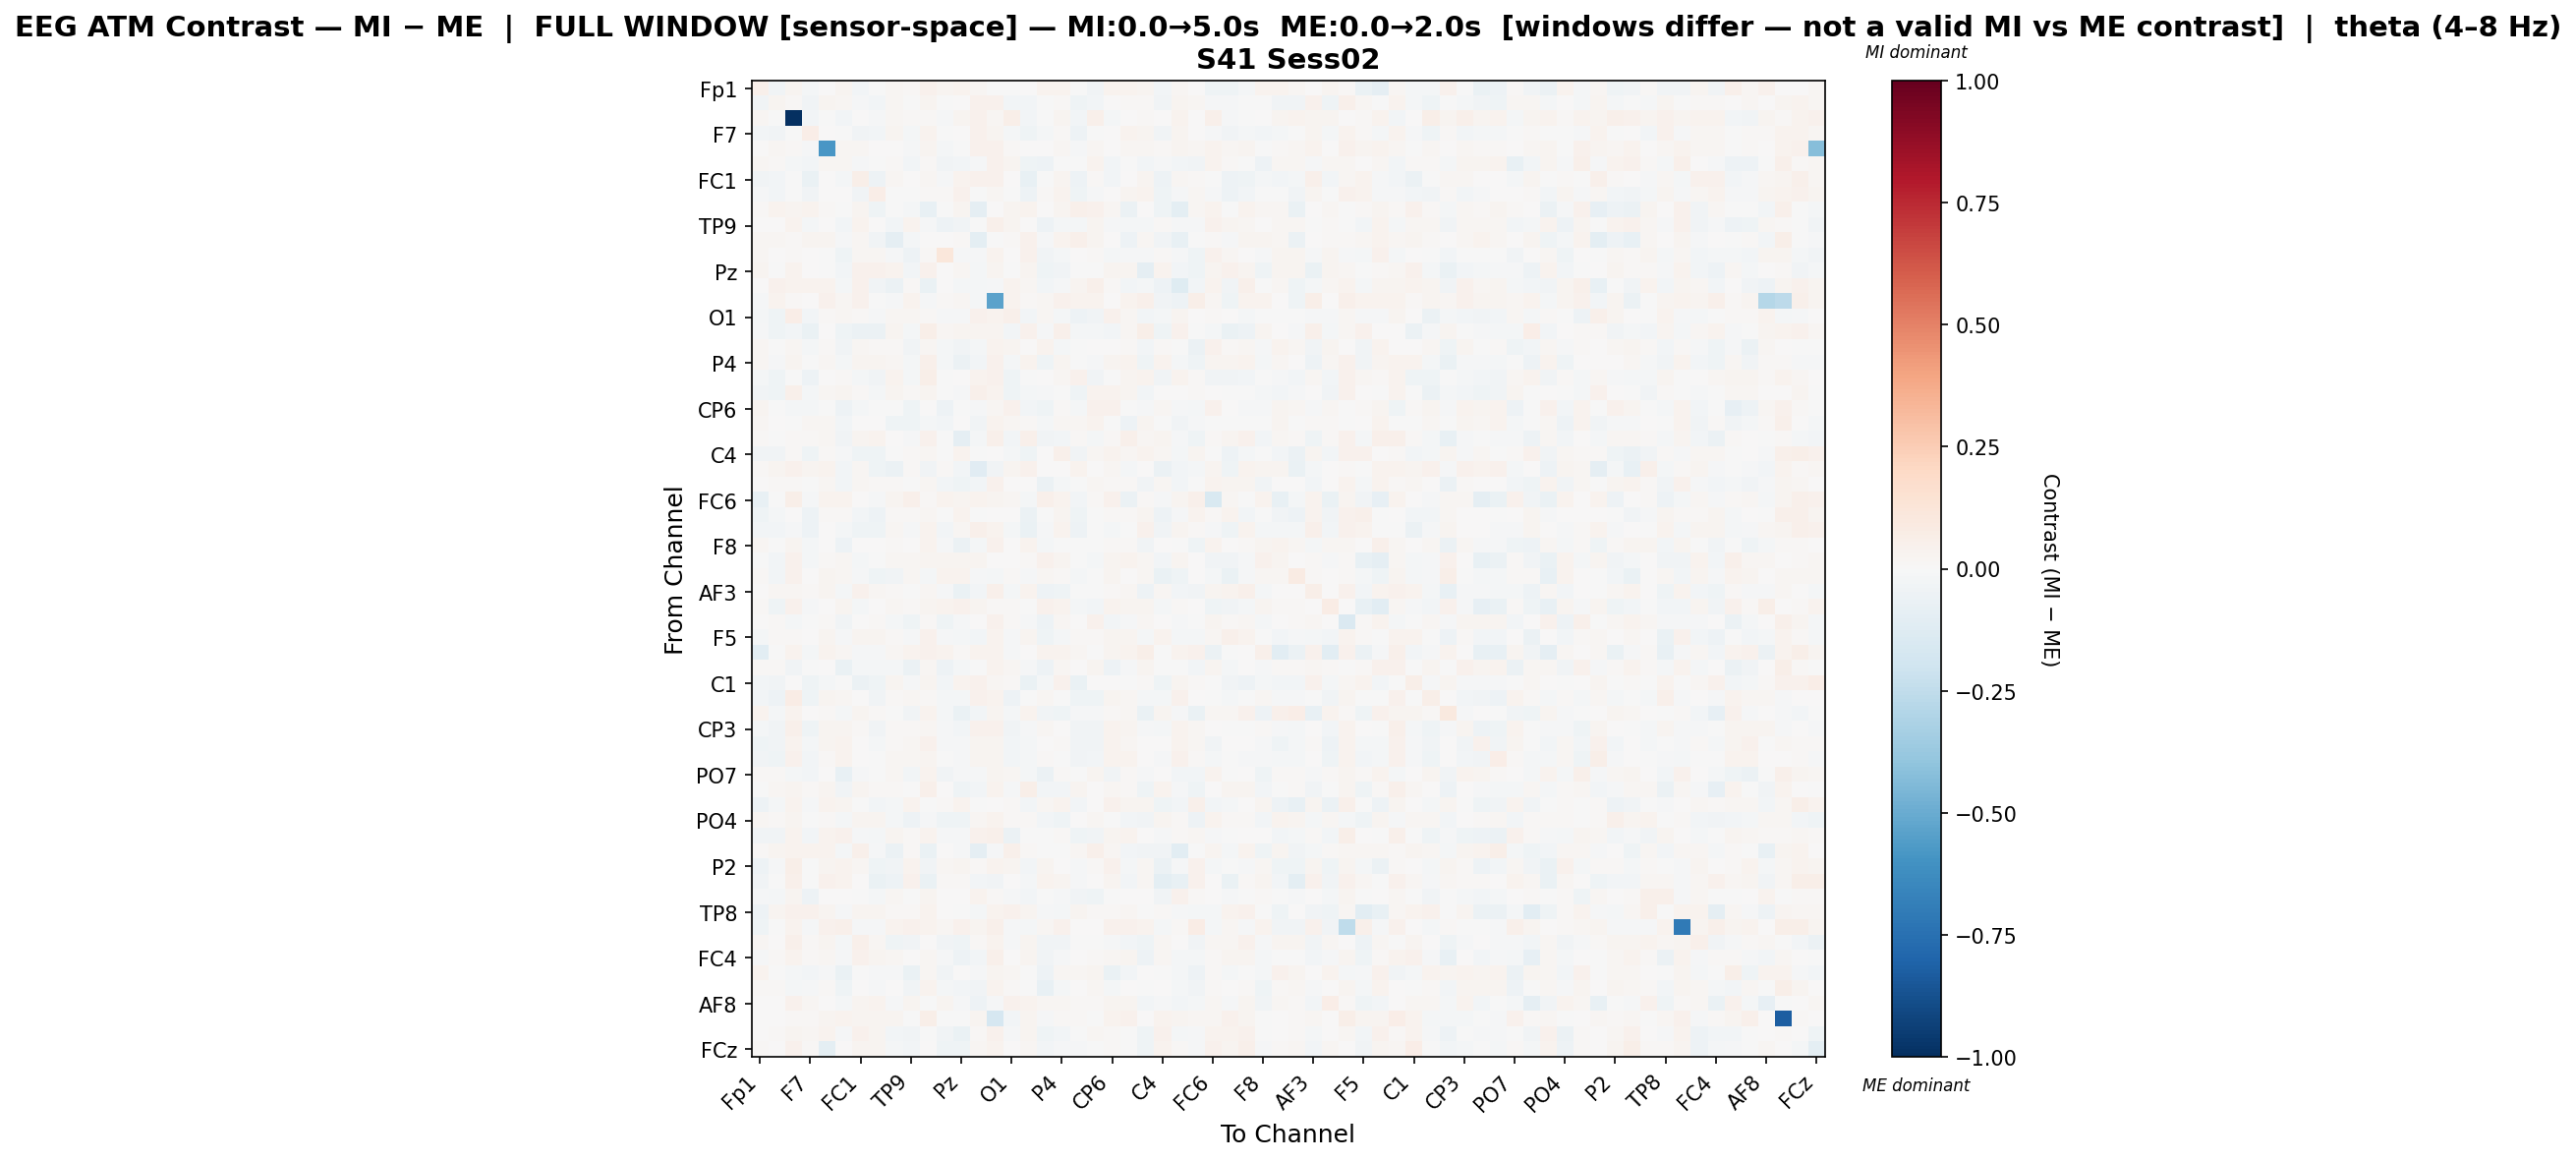

Source data for this figure (header and first rows):
, Fp1, Fz, F3, F7, FT9, FC5, FC1, C3, T7, TP9, CP5, CP1, Pz, P3, P7, O1, Oz, O2, P4, P8, TP10, CP6, CP2
Fp1, 0.05094, -0.03685, 0.02654, -0.02044, 0.003835, 0.02433, -0.02636, -0.00254, 0.01585, 0.01095, 0.03978, 0.0251, 0.03303, 0.01876, -0.004517, -0.002637, 0.005392, 0.03651, 0.03771, -0.00632, -0.03233, 0.03688, 0.03715
Fz, -0.03894, 0.02882, 0.01407, -0.03808, 0.02692, 0.02216, -0.008189, -0.02587, 0.02139, -0.0009384, 0.02352, -0.007592, 0.001522, 0.0443, 0.04022, -0.02927, -0.0302, -0.001733, 0.008627, -0.04445, -0.02954, 0.007169, 0.01214
F3, 0.01563, -0.0007451, -1.0, -0.02795, -0.001885, -0.02664, 0.004445, -0.0131, 0.01713, 0.008631, 0.01446, -0.01439, 0.02668, 0.03987, 0.02068, 0.0611, -0.02944, -0.0002144, 0.02859, -0.02748, 0.05267, -0.02341, 0.002166
F7, -0.0261, -0.03331, -0.003245, 0.06981, 0.003167, -0.007643, -0.03667, -0.02879, 0.02617, -0.02132, 0.03574, -0.005853, 0.007808, 0.04257, 0.02385, -0.01875, -0.04402, -0.01869, 0.01119, -0.04733, -0.003861, 0.0002005, 0.03597
FT9, 0.002092, 0.01704, 0.008473, -0.008787, -0.5809, 0.02329, 0.02004, 0.006523, 0.007416, -0.008316, 0.02685, -0.01964, -0.004026, 0.03964, 0.04643, 0.008389, 0.004485, 0.002707, 0.02003, -0.009304, 0.02333, 0.003526, 0.02219
FC5, 0.01673, 0.0146, -0.01707, -0.02771, 0.0226, 0.02122, -0.008576, -0.002195, 0.01085, -0.0264, 0.01505, -0.03551, -0.02727, -0.01471, 0.0401, 0.02634, -0.04175, -0.05022, -0.001806, -0.007648, 0.03256, -0.0248, -0.002175
FC1, -0.03297, -0.02912, -0.002244, -0.06768, 0.003042, -0.02328, 0.06011, -0.04842, 0.01637, 0.002532, 0.01798, -0.01153, 0.03875, 0.041, 0.04452, 0.007573, -0.07137, -0.00701, 0.02638, -0.04815, 0.009316, -0.02662, 0.001929
C3, -0.01049, -0.02532, -0.002592, -0.03892, 0.007332, 0.001197, -0.03236, 0.06491, -0.00702, -0.00773, 0.01019, 0.008129, 0.04193, -0.001621, 0.01844, -0.004156, -0.05167, 0.008357, 0.03631, -0.03955, -0.01218, 0.004725, 0.02967
T7, 0.01406, 0.03125, 0.02598, 0.03294, 0.01212, -0.002066, 0.02353, -0.04378, -0.00438, -0.01983, -0.07706, -0.001731, 0.03022, -0.09021, 0.0001055, 0.02839, 0.03177, 0.006966, 0.02897, 0.05233, 0.0395, 0.01887, -0.055
TP9, 0.007287, 0.002101, 0.03512, -0.0182, 0.007496, -0.02805, 0.03244, 0.001496, -0.03026, 0.03857, -0.01327, -0.04776, -0.03872, -0.002895, 0.04765, 0.02817, 0.001483, -0.0524, -0.0163, -0.01948, 0.02468, -0.01004, -0.02259
CP5, 0.0181, 0.0209, 0.01362, 0.02772, 0.02715, -0.01337, 0.01682, -0.03621, -0.08698, -0.0207, 0.002297, 0.004674, 0.01037, -0.1004, -0.004345, 0.01352, 0.04253, -0.01045, 0.03881, 0.0526, 0.02379, 0.004437, -0.0488
CP1, 0.01966, 0.001799, 0.01425, 0.001427, -0.001232, -0.04076, 0.02179, 0.02195, -0.01245, -0.04907, 0.01362, 0.1108, -0.0132, -0.01472, 0.03341, 0.006152, 0.04257, -0.03812, -0.01673, 0.002283, 0.008359, -0.02264, -0.01458
Pz, 0.02487, -0.006711, 0.03247, 0.005414, -0.001768, -0.02736, 0.04296, 0.044, 0.03805, -0.02614, 0.04662, 0.001144, 0.01906, -0.01746, 0.02656, -0.002595, 0.02957, -0.0409, -0.03326, -0.005219, -0.003541, 0.0273, 0.02876
P3, 0.007723, 0.04162, 0.03774, 0.03337, 0.038, -0.01844, 0.03907, -0.03582, -0.05851, 0.01431, -0.06588, 0.004252, -0.02025, -0.02041, -0.00849, 0.03727, 0.02011, -0.02426, -0.01066, 0.03046, 0.04885, 0.01212, -0.03056
P7, -0.01031, 0.03677, 0.01386, 0.004251, 0.04514, 0.02046, 0.04394, -0.007756, -0.008763, 0.03362, -0.008051, 0.01514, 0.02109, -0.01858, -0.5359, 0.03232, 0.009786, 0.02055, 0.04127, 0.03173, 0.0339, 0.002086, 0.0322
O1, -0.01816, -0.03931, 0.06286, -0.02755, 0.008802, 0.02342, 0.01106, -0.009468, 0.02024, 0.01718, 0.01485, -0.01041, -0.01091, 0.0404, 0.03714, 0.05398, -0.02668, 0.02053, -0.01878, -0.05169, -0.03864, 0.04006, 0.02235
Oz, -0.008713, -0.03961, -0.0239, -0.06675, 0.0004166, -0.04385, -0.05736, -0.05723, 0.0256, -0.01723, 0.05477, 0.01719, 0.03085, 0.02639, 0.02619, -0.02507, 0.04547, -0.01235, 0.0495, -0.01924, -0.01993, -0.02723, 0.0226
O2, 0.02205, -4.57418256341709e-05, 0.02318, -0.01711, 0.01359, -0.03285, 0.01799, 0.01231, 0.01287, -0.03131, 0.01715, -0.02243, -0.03903, -0.02272, 0.03664, 0.02664, 0.006996, 0.03862, -0.0209, -0.002666, 0.001192, 0.001228, 0.01008
P4, 0.02207, -0.009331, 0.02661, -0.0004991, 0.01658, -0.01774, 0.02367, 0.02793, 0.02155, -0.01898, 0.05321, -0.02137, -0.05513, -0.02459, 0.03985, -0.02187, 0.03745, -0.04405, 0.03055, -0.0003306, -0.009131, 0.02659, 0.03159
P8, -0.02015, -0.04154, -0.00346, -0.04815, 0.006264, 0.009801, -0.02149, -0.03431, 0.03753, -0.01766, 0.06077, -0.001783, 0.004567, 0.03556, 0.04559, -0.04135, -0.007422, 0.002721, 0.02241, 0.04546, -0.03195, -0.0005784, 0.02826
TP10, -0.03478, -0.04225, 0.05341, -0.01772, 0.0196, 0.02701, 0.01031, -0.01758, 0.02609, 0.0117, 0.02552, -0.007383, -0.01325, 0.04912, 0.0355, -0.04107, -0.02315, -0.008674, -0.005244, -0.04193, 0.03126, 0.03617, 0.03031
CP6, 0.02404, -0.003328, -0.01726, -0.02313, -0.002053, -0.05256, -0.01608, -0.00218, -0.001312, -0.04079, 0.001884, -0.05438, -0.002715, -0.008543, 0.01957, 0.04029, -0.02693, -0.04176, 0.009648, -0.01923, 0.04093, 0.04676, -0.00635
CP2, 0.02166, 0.001294, -0.0004053, 0.02139, 0.0179, -0.03018, 0.001869, 0.006875, -0.04334, -0.03964, -0.01825, -0.02479, 0.001037, -0.03835, 0.03661, 0.01973, 0.01419, -0.0229, 0.02237, 0.01854, 0.03242, -0.003142, -0.05336
Cz, 0.01304, -0.0003687, 0.0108, 0.01289, 0.01992, -0.03143, 0.02868, 0.03159, 0.007779, -0.01315, 0.04255, -0.007676, -0.09008, -0.01912, 0.05135, -0.02815, 0.04818, -0.03366, -0.02605, 0.01549, -0.02281, 0.0105, 0.0484
C4, -0.03168, -0.03677, 0.01131, -0.04434, 0.01517, -0.009239, -0.04091, -0.04402, -0.0002503, 0.009067, 0.01942, -0.005644, 0.03558, -0.001525, 0.006779, -0.01902, -0.04166, 0.0006499, 0.04874, -0.03665, 0.0184, 0.03165, 0.0225
T8, 0.01299, 0.03075, 0.04671, 0.02384, 0.03699, -0.02589, 0.02039, -0.0455, -0.06206, 0.01559, -0.03597, 0.01313, -0.03008, -0.1136, -0.03407, 0.0264, 0.04374, 0.00563, 0.002234, 0.03725, 0.007528, 0.01602, -0.01862
FT10, 0.001359, 0.009715, 0.0128, -0.004239, 0.01944, -0.03067, 0.02237, 0.01518, 0.01486, -0.007711, 0.0192, -0.02988, -0.04189, -0.02672, 0.04623, 0.005956, 0.003913, -0.05922, -0.02033, -0.006108, 0.01607, 0.009166, 0.01239
FC6, -0.07688, -0.004322, 0.06216, -0.01255, 0.03895, 0.03441, 0.002355, -0.01386, 0.02793, 0.04698, 0.01287, 0.03605, 0.02456, 0.03891, 0.026, 0.01994, -0.01869, 0.05186, 0.03329, -0.02685, 0.008827, 0.04101, -0.05509
FC2, -0.03935, -0.0171, 0.0003141, -0.05127, 0.01547, 0.01196, -0.02836, -0.05039, 0.0131, 0.01031, 0.02033, -0.0009009, 0.03503, -0.002402, 0.006795, 0.00504, -0.05932, -0.004085, 0.02749, -0.04595, -0.0007133, 0.008535, 0.008259
F4, -0.02652, -0.02544, -0.01397, -0.05199, 0.005247, -0.01952, -0.04247, -0.04377, 0.02332, -0.01013, 0.03125, -0.02863, 0.02154, 0.05268, 0.0333, -0.01945, -0.06694, -0.008033, 0.03882, -0.04938, -0.005748, -0.0222, -0.006427
F8, 0.02043, -0.007508, 0.03075, -0.02123, 0.007529, -0.04791, 0.007637, 0.003292, 0.01221, 0.00683, 0.03379, -0.01462, -0.0586, -0.02043, 0.04184, 0.005215, 0.03409, -0.01629, -0.004272, -0.005722, -0.002576, 0.008912, 0.01209
Fp2, -0.006109, -0.02954, 0.04067, -0.01826, 0.01521, 0.02081, -0.01774, -0.005315, 0.01827, 0.02125, 0.02763, 0.02464, 0.02714, 0.02814, 0.00684, 0.003877, 0.008481, 0.04309, 0.02813, -0.004347, -0.02103, 0.02813, 0.03858
AF7, 0.009191, -0.02899, 0.04581, 0.0027, 0.02535, 0.02126, -0.01457, -0.04472, -0.03541, 0.02191, -0.02049, 0.03405, 0.03407, -0.01055, -0.01594, 0.008885, -0.009537, 0.02272, 0.01111, -0.01843, -0.001762, 0.02858, 0.001969
AF3, 0.0, 0.01808, 0.02286, 0.00989, 0.02737, -0.01844, 0.04475, 0.02052, 0.00912, -0.001798, 0.02146, -0.0116, -0.06799, -0.02578, 0.04872, -0.01973, 0.03665, -0.04797, -0.04002, -0.004428, -0.005674, 0.01328, 0.02117
AFz, 0.0141, -0.03949, 0.0402, -0.01198, 0.006341, 0.0252, -0.01999, 0.00266, 0.02072, 0.01295, 0.0289, 0.03446, 0.04022, 0.03095, 0.01131, 0.008407, -0.004331, 0.04022, 0.03294, -0.01985, -0.0243, 0.037, 0.02444
F1, 0.004658, 0.01357, -0.0172, -0.004716, 0.01454, -0.0359, 0.001117, 0.01319, -0.02257, -0.04184, 0.01187, -0.04467, -0.01296, 0.005084, 0.04027, 0.01562, -0.01102, -0.04926, 0.02044, 0.006631, 0.04083, -0.02527, -0.01415
F5, -0.02154, 0.01123, 0.01343, 0.005972, 0.02849, -0.01044, 0.02932, 0.0258, 0.0121, -0.01398, 0.03988, -0.01123, -0.01756, -0.02918, 0.03739, -0.008258, 0.02886, -0.04661, -0.02253, 0.01111, 0.00993, 0.03046, 0.02506
FT7, -0.1056, -0.006995, 0.03732, -0.02165, 0.03658, 0.01812, -0.008524, -0.0131, 0.01609, 0.03859, 0.04148, 0.03329, 0.0124, 0.03213, 0.03879, -0.009237, 0.003619, 0.03654, 0.03592, 0.01848, -0.003208, 0.02492, 0.03425
FC3, 0.01143, 0.009368, -0.03154, -0.006514, 0.002036, -0.06424, -0.01891, -0.02038, -0.0157, -0.05754, 0.01624, -0.05137, -0.01568, -0.002486, 0.03528, 0.02138, -0.01242, -0.05296, 0.01663, 0.0007757, 0.02993, -0.04898, -0.01442
C1, -0.02433, -0.03902, 0.004292, -0.04043, -0.01806, -0.005358, -0.06029, -0.04442, 0.03083, -0.009205, 0.03103, -0.02803, 0.03858, 0.03938, 0.018, 0.008805, -0.06841, -0.01732, 0.04032, -0.06376, 0.0001683, 0.00293, -0.002834
C5, -0.02799, -0.04855, 0.07542, -0.04503, 0.0299, 0.01644, 0.001107, -0.03889, 0.011, 0.016, 0.01421, -0.01749, -0.01978, 0.04255, 0.03365, -0.04885, -0.004278, 0.02068, -0.00761, -0.04599, -0.0461, 0.02855, 0.02068
TP7, 0.03778, -0.01609, 0.03405, 0.006206, 0.01294, -0.01696, 0.02418, 0.01554, -0.004089, -0.03204, 0.0335, -0.02243, -0.06637, -0.02508, 0.02828, -0.01728, 0.03483, -0.03817, -0.04097, -0.01205, -0.0112, 0.01305, 0.02148
CP3, -0.02306, -0.03771, 0.05013, -0.03989, 0.02627, 0.02574, 0.01355, -0.03397, 0.0138, 0.01208, 0.01922, -0.01524, -0.03045, 0.0447, 0.04598, -0.03333, -0.0144, 0.0231, 0.0001909, -0.03808, -0.03645, 0.03137, 0.02569
P1, -0.04262, -0.03454, 0.03397, -0.02294, 0.02732, 0.03184, 0.002076, -0.01724, 0.00947, 0.01978, 0.04376, -0.009319, -0.01498, 0.02526, 0.02965, -0.02696, -0.02187, 0.002883, 0.009424, -0.03289, -0.03268, 0.03361, 0.02028
P5, -0.03127, -0.04682, 0.04014, -0.02658, 0.0155, 0.03368, 0.004476, -0.003207, 0.01814, 0.01611, 0.02486, -0.006505, -0.008718, 0.02809, 0.02696, -0.02425, -0.01928, 0.009746, -0.006258, -0.03362, -0.02486, 0.03428, 0.03821
PO7, 0.009465, 0.009098, -0.01669, -0.02442, 0.0001287, -0.07417, -0.01151, -0.001501, 0.01778, -0.02583, 0.036, -0.03169, -0.01403, -0.01316, 0.0282, 0.02176, -0.02308, -0.06159, 0.01115, -0.003495, 0.02957, -0.03235, 0.009053
PO3, -0.006063, 0.01747, 0.02618, 0.008593, 0.02402, -0.03134, 0.02916, 0.01266, 0.01211, -0.00432, 0.05043, 0.006464, -0.04377, -0.02611, 0.03557, -0.01315, 0.05917, -0.03014, -0.0243, 0.02452, 0.00712, 0.01893, 0.00965
POz, -0.04921, -0.01683, 0.03664, -0.01257, 0.03177, 0.02628, -0.002153, -0.02759, -0.01822, 0.0389, -0.003387, 0.0141, 0.03284, -0.003054, 0.004419, 0.01063, -0.0312, 0.01937, 0.03824, -0.02661, 0.00529, 0.04042, 0.02511
PO4, 0.02037, 0.008985, 0.02967, -0.004371, 0.009933, -0.01894, 0.02973, 0.03019, -0.02227, -0.04728, -0.01109, -0.0425, -0.03913, 0.02026, 0.03336, 0.01222, 0.01248, -0.02955, -0.04225, 0.00597, 0.01631, -0.005361, -0.02532
PO8, -0.03261, -0.03655, 0.03544, -0.03058, 0.03727, 0.04099, -0.01343, -0.02076, 0.02485, 0.007827, 0.03557, -0.01392, -0.01462, 0.04625, 0.04853, -0.05715, -0.002941, -0.001777, 0.01185, -0.04256, -0.03139, 0.02989, 0.03173
P6, 0.01008, 0.03084, 0.03224, 0.03265, 0.03201, -0.02262, 0.05041, -0.01347, -0.06082, 0.01443, -0.06892, 0.00601, -0.01378, -0.08602, -0.01105, 0.04925, 0.01165, -0.002529, -0.0005827, 0.0186, 0.05, 0.02241, -0.03073
P2, -0.05074, -0.0102, 0.06057, -0.006029, 0.02556, 0.03339, 0.0202, -0.04209, -0.03239, 0.0387, -0.03901, 0.02056, 0.02563, 0.008201, 0.03258, 0.03019, -0.03042, 0.02633, 0.003178, -0.007919, 0.01156, 0.04516, -0.01697
CPz, -0.03645, -0.001919, 0.04719, -0.003034, 0.04379, 0.03771, 0.005918, -0.06822, -0.04815, 0.04493, -0.06647, 0.008564, 0.009915, -0.03052, -0.03714, 0.007696, -0.02109, 0.03309, 0.02626, -0.01524, 0.003924, 0.02368, -0.02607
CP4, -0.009155, -0.02296, 0.03045, -0.04791, 0.00135, 0.005216, -0.007003, -0.02176, 0.01797, -0.001835, 0.02665, 0.003437, 0.002358, 0.03856, 0.01139, -0.01508, -0.02904, -0.00423, -0.0143, -0.03646, -0.04224, -0.00331, 0.005558
TP8, -0.05265, 0.03026, 0.04679, 0.04179, 0.02804, -0.01513, 0.02558, 0.02569, 0.01469, 0.01054, 0.03432, 0.007453, -0.003411, -0.01681, 0.03333, 0.04158, 0.02838, -0.01488, -0.01732, 0.02837, 0.01509, 0.01063, 0.02079
C6, -0.04001, -0.0015, 0.03148, -0.01249, 0.04122, 0.04833, -0.009993, -0.01226, 0.03801, 0.04363, 0.03891, 0.0212, 0.03921, 0.0307, 0.04739, -0.0106, -0.02037, 0.01764, 0.04153, 0.004516, 0.004295, 0.03937, 0.04457
C2, 0.02196, 0.006824, 0.04924, 0.01377, 0.027, -0.01728, 0.0521, 0.02184, -0.04221, -0.03831, 0.006559, -0.03487, -0.04523, 0.01493, 0.03388, -0.009889, 0.02496, -0.03751, -0.03162, -0.004706, -0.002817, -0.0152, -0.02633
FC4, -0.009653, 0.009305, 0.03364, 0.01127, 0.02226, -0.01108, 0.04442, 0.03008, 0.018, 0.001751, 0.0214, -0.009234, -0.04982, -0.02971, 0.05147, 0.005432, 0.03043, -0.03698, -0.01179, 0.007585, 0.008086, 0.01691, 0.03068
FT8, 0.03774, -0.003743, -0.01877, -0.02881, -0.009791, -0.06478, -0.0066, -0.01014, -0.01157, -0.06665, 0.01848, -0.03208, 0.003329, -0.009032, 0.02862, 0.01677, -0.002713, -0.04885, 0.01712, 0.02175, 0.02966, -0.06951, -0.02483
F6, 0.01163, 0.008831, -0.019, -0.01085, 0.01046, -0.04596, 0.004155, -0.008633, 0.002045, -0.03859, 0.03221, -0.02251, -0.02629, -0.03292, 0.039, 0.01049, -0.001427, -0.07652, -0.01864, 0.005154, 0.02087, -0.01908, 0.003991
... 4 more rows
